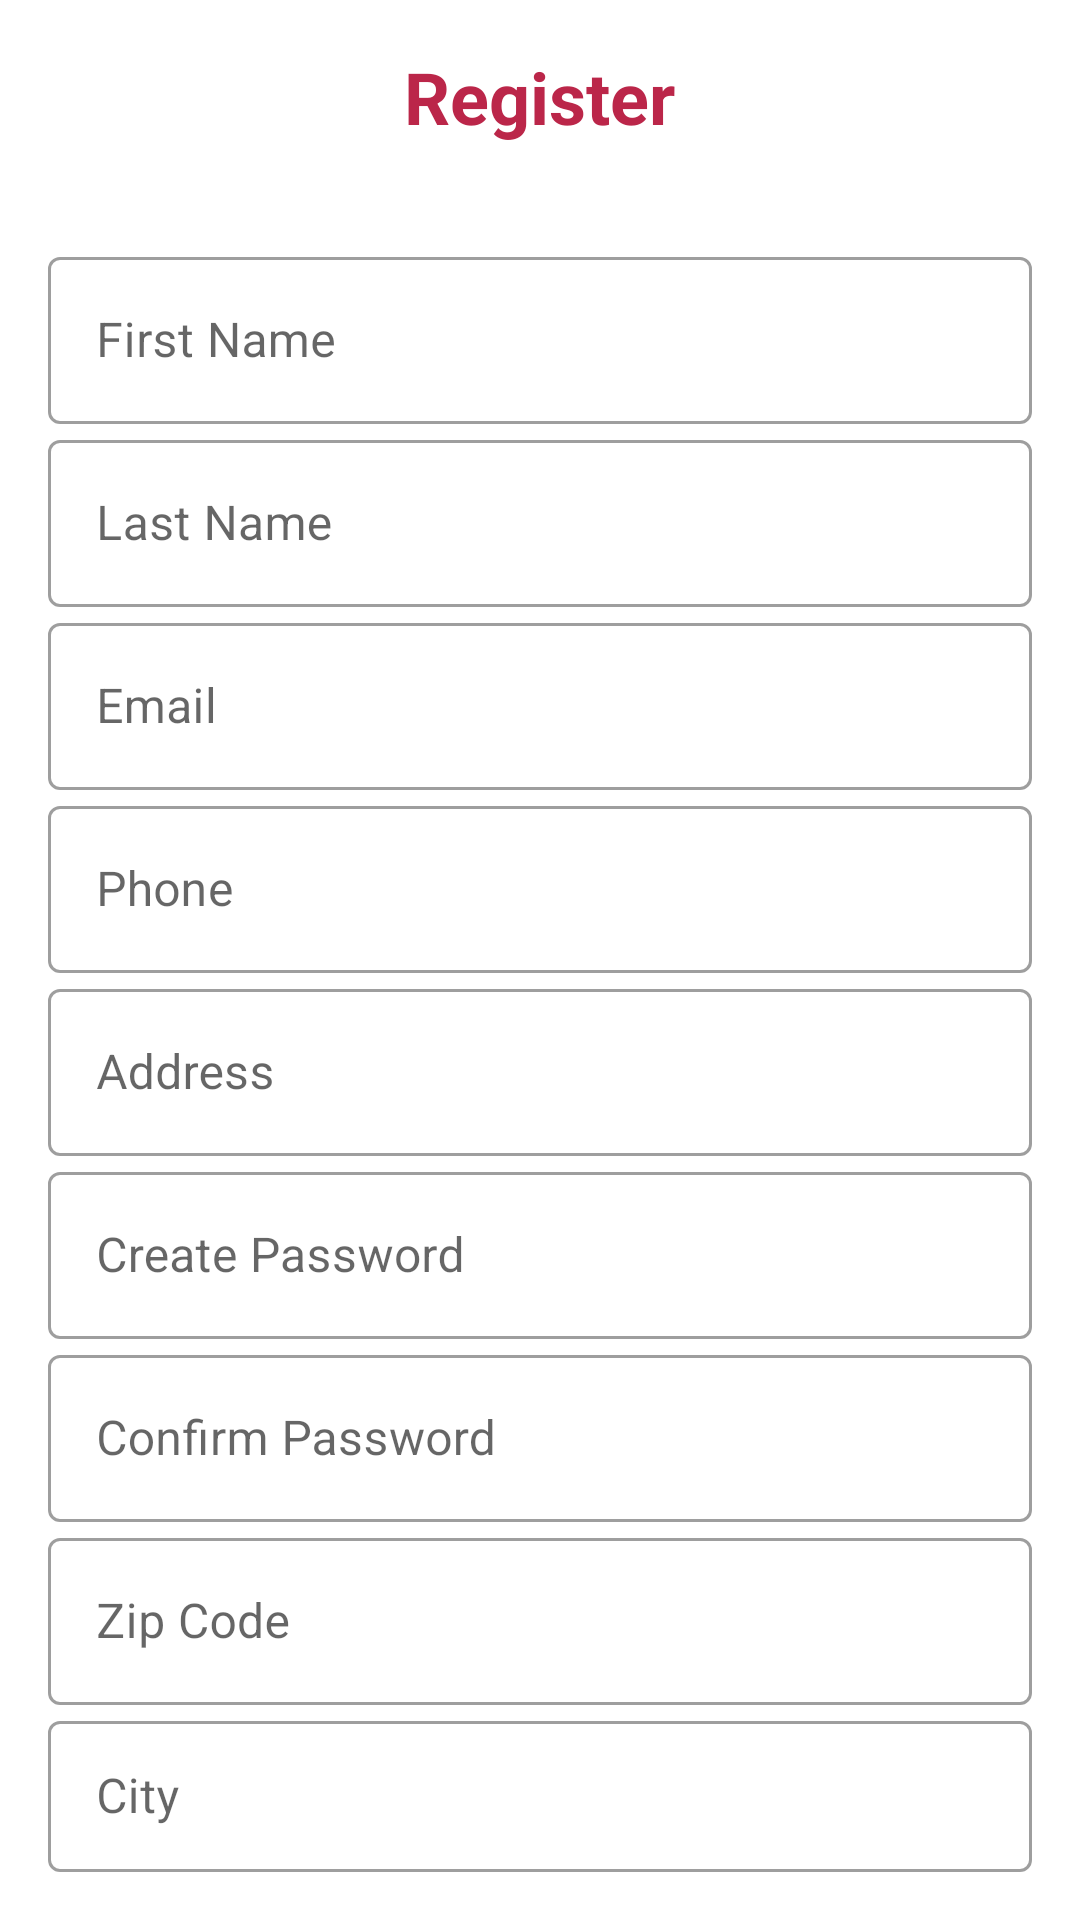

Produce the Android XML layout that renders to this screen, including the resource entries it uses.
<!-- AndroidManifest.xml: application theme Theme.FoodOrder -->
<!-- res/layout/activity_register.xml -->
<?xml version="1.0" encoding="utf-8"?>
<LinearLayout
    xmlns:android="http://schemas.android.com/apk/res/android"
    xmlns:app="http://schemas.android.com/apk/res-auto"
    xmlns:tools="http://schemas.android.com/tools"
    android:layout_width="match_parent"
    android:layout_height="match_parent"
    android:orientation="vertical"
    android:padding="16dp"
    android:background="@color/bg_100"
    tools:context=".RegistrationActivity">

    
    <com.google.android.material.textview.MaterialTextView
        android:layout_width="wrap_content"
        android:layout_height="wrap_content"
        android:layout_gravity="center_horizontal"
        android:text="Register"
        android:textSize="24sp"
        android:textStyle="bold"
        android:textColor="@color/primary_100"
        android:layout_marginBottom="32dp"
        style="@style/TextAppearance.MaterialComponents.Headline5"/>

    
    <com.google.android.material.textfield.TextInputLayout
        android:id="@+id/firstNameInputLayout"
        style="@style/Widget.MaterialComponents.TextInputLayout.OutlinedBox"
        android:layout_width="match_parent"
        android:layout_height="wrap_content"
        android:hint="First Name">

        <com.google.android.material.textfield.TextInputEditText
            android:id="@+id/firstNameEditText"
            android:layout_width="match_parent"
            android:layout_height="wrap_content"
            android:inputType="text" />
    </com.google.android.material.textfield.TextInputLayout>

    
    <com.google.android.material.textfield.TextInputLayout
        android:id="@+id/lastNameInputLayout"
        style="@style/Widget.MaterialComponents.TextInputLayout.OutlinedBox"
        android:layout_width="match_parent"
        android:layout_height="wrap_content"
        android:hint="Last Name">

        <com.google.android.material.textfield.TextInputEditText
            android:id="@+id/lastNameEditText"
            android:layout_width="match_parent"
            android:layout_height="wrap_content"
            android:inputType="text" />
    </com.google.android.material.textfield.TextInputLayout>

    
    <com.google.android.material.textfield.TextInputLayout
        android:id="@+id/emailInputLayout"
        style="@style/Widget.MaterialComponents.TextInputLayout.OutlinedBox"
        android:layout_width="match_parent"
        android:layout_height="wrap_content"
        android:hint="Email">

        <com.google.android.material.textfield.TextInputEditText
            android:id="@+id/emailEditText"
            android:layout_width="match_parent"
            android:layout_height="wrap_content"
            android:inputType="textEmailAddress" />
    </com.google.android.material.textfield.TextInputLayout>

    
    <com.google.android.material.textfield.TextInputLayout
        android:id="@+id/phoneInputLayout"
        style="@style/Widget.MaterialComponents.TextInputLayout.OutlinedBox"
        android:layout_width="match_parent"
        android:layout_height="wrap_content"
        android:hint="Phone">

        <com.google.android.material.textfield.TextInputEditText
            android:id="@+id/phoneEditText"
            android:layout_width="match_parent"
            android:layout_height="wrap_content"
            android:inputType="phone" />
    </com.google.android.material.textfield.TextInputLayout>

    
    <com.google.android.material.textfield.TextInputLayout
        android:id="@+id/addressInputLayout"
        style="@style/Widget.MaterialComponents.TextInputLayout.OutlinedBox"
        android:layout_width="match_parent"
        android:layout_height="wrap_content"
        android:hint="Address">

        <com.google.android.material.textfield.TextInputEditText
            android:id="@+id/addressEditText"
            android:layout_width="match_parent"
            android:layout_height="wrap_content"
            android:inputType="text" />
    </com.google.android.material.textfield.TextInputLayout>

    
    <com.google.android.material.textfield.TextInputLayout
        android:id="@+id/passwordInputLayout"
        style="@style/Widget.MaterialComponents.TextInputLayout.OutlinedBox"
        android:layout_width="match_parent"
        android:layout_height="wrap_content"
        android:hint="Create Password">

        <com.google.android.material.textfield.TextInputEditText
            android:id="@+id/passwordEditText"
            android:layout_width="match_parent"
            android:layout_height="wrap_content"
            android:inputType="textPassword" />
    </com.google.android.material.textfield.TextInputLayout>

    
    <com.google.android.material.textfield.TextInputLayout
        android:id="@+id/confirmPasswordInputLayout"
        style="@style/Widget.MaterialComponents.TextInputLayout.OutlinedBox"
        android:layout_width="match_parent"
        android:layout_height="wrap_content"
        android:hint="Confirm Password">

        <com.google.android.material.textfield.TextInputEditText
            android:id="@+id/confirmPasswordEditText"
            android:layout_width="match_parent"
            android:layout_height="wrap_content"
            android:inputType="textPassword" />
    </com.google.android.material.textfield.TextInputLayout>

    
    <com.google.android.material.textfield.TextInputLayout
        android:id="@+id/zipCodeInputLayout"
        style="@style/Widget.MaterialComponents.TextInputLayout.OutlinedBox"
        android:layout_width="match_parent"
        android:layout_height="wrap_content"
        android:hint="Zip Code">

        <com.google.android.material.textfield.TextInputEditText
            android:id="@+id/zipCodeEditText"
            android:layout_width="match_parent"
            android:layout_height="wrap_content"
            android:inputType="number" />
    </com.google.android.material.textfield.TextInputLayout>

    
    <com.google.android.material.textfield.TextInputLayout
        android:id="@+id/cityInputLayout"
        style="@style/Widget.MaterialComponents.TextInputLayout.OutlinedBox"
        android:layout_width="match_parent"
        android:layout_height="wrap_content"
        android:hint="City">

        <com.google.android.material.textfield.TextInputEditText
            android:id="@+id/cityEditText"
            android:layout_width="match_parent"
            android:layout_height="wrap_content"
            android:inputType="text" />
    </com.google.android.material.textfield.TextInputLayout>

    
    <com.google.android.material.button.MaterialButton
        android:id="@+id/registerButton"
        android:layout_width="match_parent"
        android:layout_height="wrap_content"
        android:layout_marginTop="20dp"
        android:backgroundTint="@color/primary_100"
        android:text="Register"
        android:textColor="#FFFFFF"
        style="@style/Widget.MaterialComponents.Button"/>
</LinearLayout>
<!-- resources referenced by this layout -->
<resources>
  <color name="bg_100">#ffffff</color>
  <color name="primary_100">#bb2649</color>
  <style name="Theme.FoodOrder" parent="Base.Theme.FoodOrder" />
  <style name="Base.Theme.FoodOrder" parent="Theme.MaterialComponents.Light">
          
          
      </style>
</resources>
